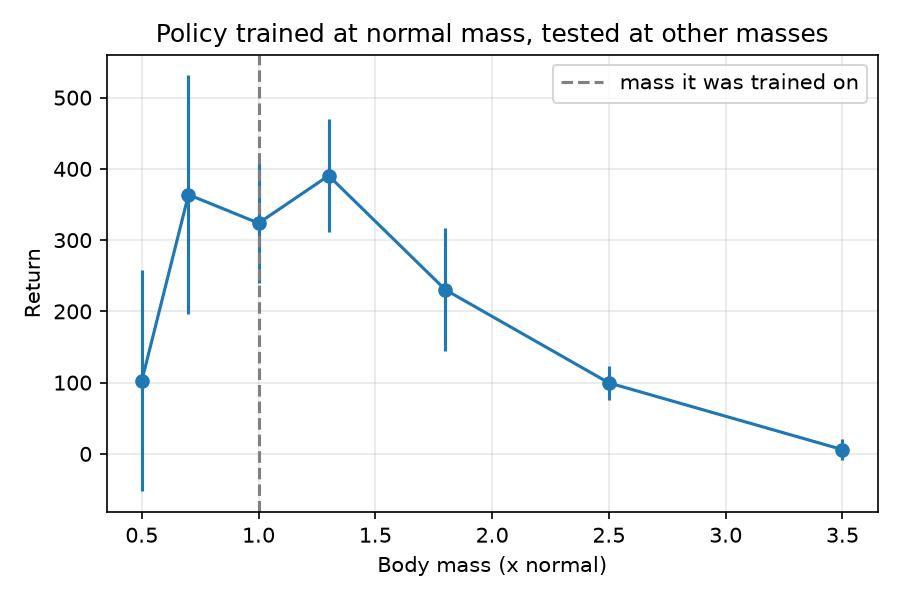

The data file committed next to this chart (first rows):
mass_scale, avg_return, std_return
0.5, 102.6, 155.3
0.7, 363.8, 167.5
1.0, 323.9, 83.87
1.3, 390.5, 78.92
1.8, 230.3, 86.09
2.5, 99.62, 23.5
3.5, 5.98, 14.91
